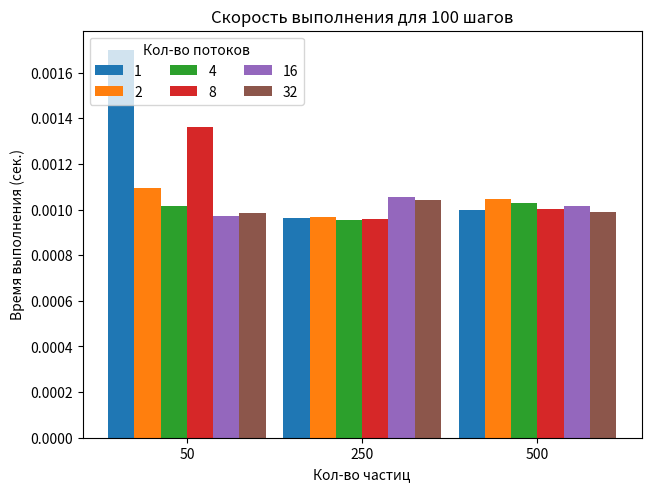

Reproduce this figure in Python. (Note: this script raises an exception after producing the figure.)
import os
import time
import matplotlib.pyplot as plt
import numpy as np

C_BIN = "nProblem"

steps = 100
particles = (50, 250, 500)
threads = (1, 2, 4, 8, 16, 32)

values = {i: [] for i in threads}

for particles_count in particles:
    for threads_count in threads:
        print(f"Start {particles_count} particles for {threads_count} threads")
        os.system(
            f"python generate.py {particles_count} {steps} ./input_data/input_{particles_count}_{steps}.txt")
        start_time = time.time()
        os.system(
            f"{C_BIN} ./input_data/input_{particles_count}_{steps}.txt ./output_data/output_{particles_count}_{steps}.csv {threads_count}")
        execute_time = time.time() - start_time
        values[threads_count].append(execute_time)
        print(f"Result = {execute_time}")


x = np.arange(len(particles))
fig, ax = plt.subplots(constrained_layout=True)
width = 0.15
multiplier = 0
for attribute, measurement in values.items():
    offset = width * multiplier
    rects = ax.bar(x + offset, measurement, width, label=attribute)
    multiplier += 1

ax.set_title(f'Скорость выполнения для {steps} шагов')
ax.set_xlabel('Кол-во частиц')
ax.set_ylabel('Время выполнения (сек.)')
ax.set_xticks(np.arange(len(particles)) + width *
              (len(threads) / 2 - 0.5), map(str, particles))
ax.legend(loc='upper left', ncols=len(
    threads) / 2, title="Кол-во потоков")

plt.savefig("./statistic/figure.png")
plt.show()

fig2, chart = plt.subplots()
circle = 0
for threads_count, measurement in values.items():
    chart.plot(particles, measurement, label=threads_count)
chart.set_title(f'Скорость выполнения для {steps} шагов')
chart.set_xlabel('Кол-во частиц')
chart.set_ylabel('Время выполнения (сек.)')
chart.set_xlim(left=min(particles), right=max(particles) + 10)
chart.legend(loc='upper left', ncols=len(
    threads) / 2, title="Кол-во потоков")
plt.savefig("./statistic/figure2.png")
plt.show()
